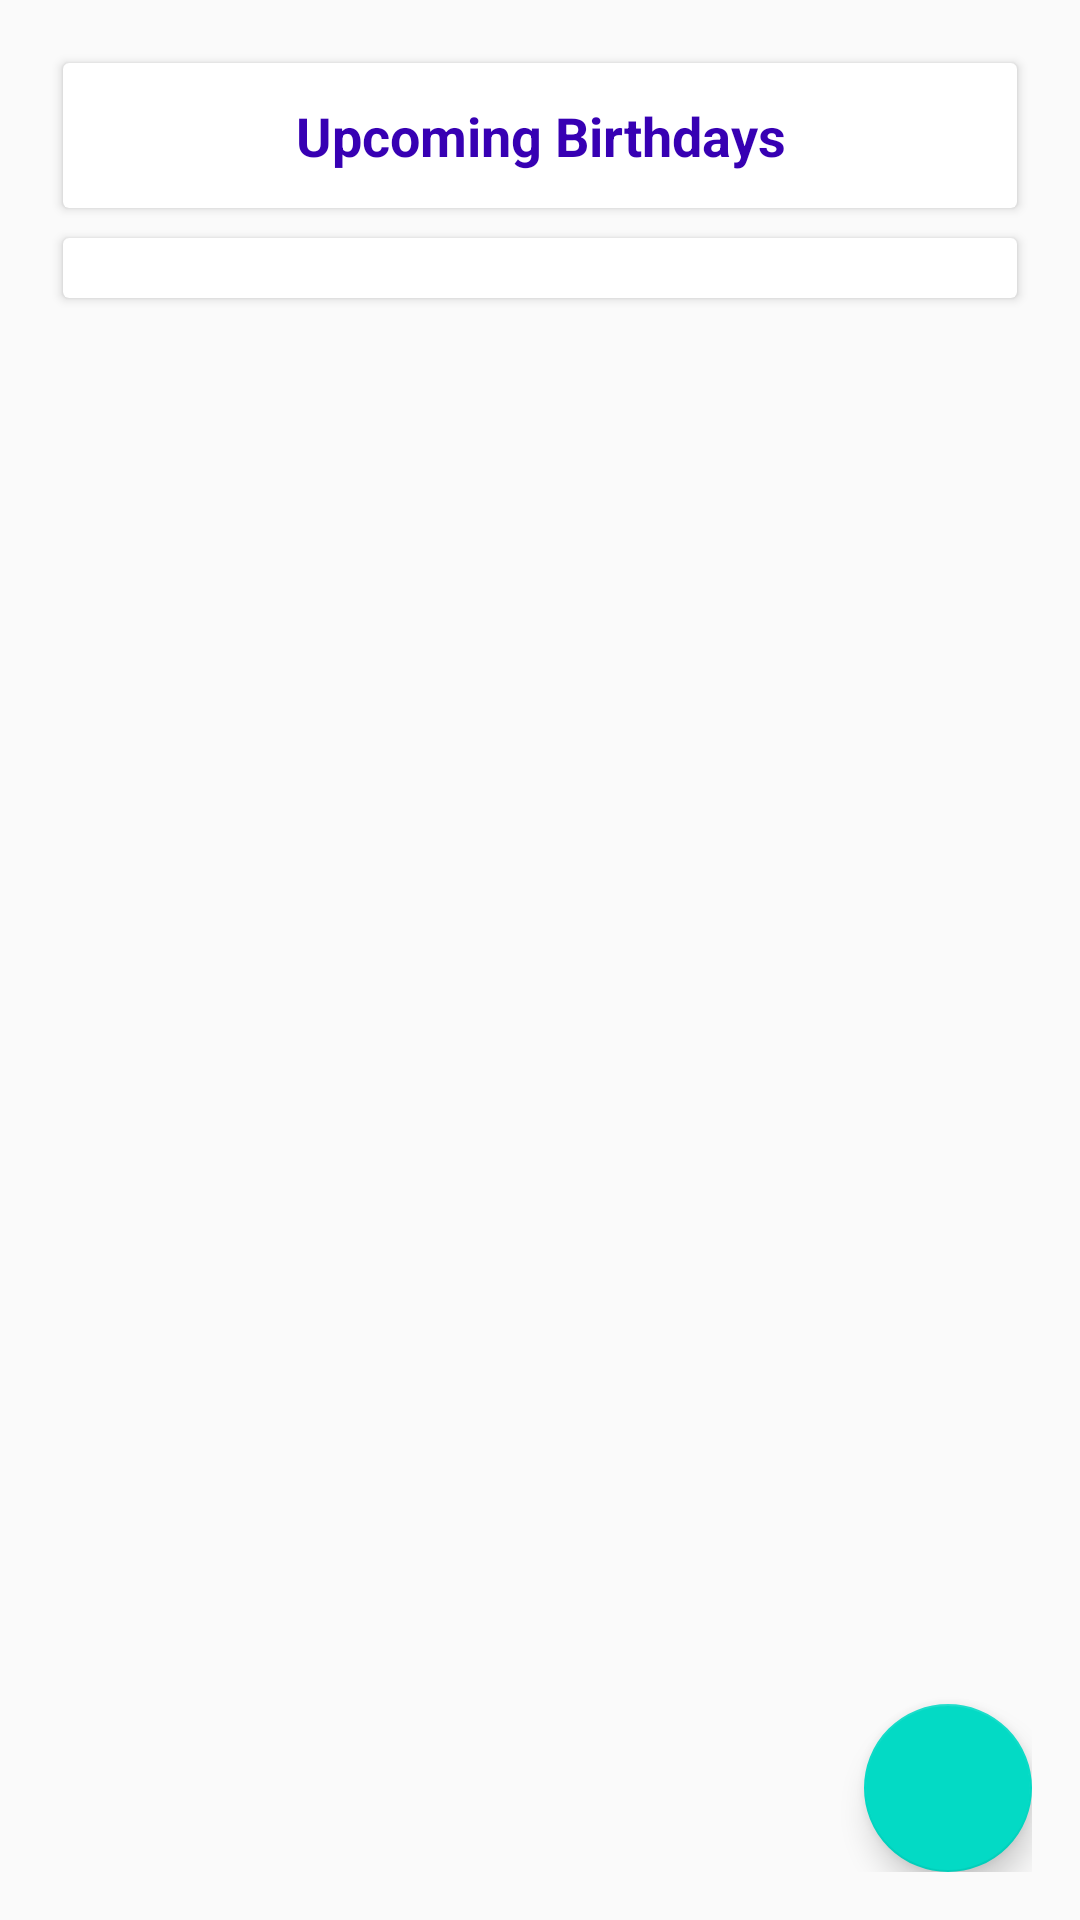

The Android layout XML behind this screen, and the referenced resources:
<!-- AndroidManifest.xml: application theme AppTheme -->
<!-- res/layout/activity_home.xml -->
<?xml version="1.0" encoding="utf-8"?>
<RelativeLayout xmlns:android="http://schemas.android.com/apk/res/android"
    xmlns:app="http://schemas.android.com/apk/res-auto"
    xmlns:card_view="http://schemas.android.com/apk/res-auto"
    xmlns:tools="http://schemas.android.com/tools"
    android:id="@+id/home"
    android:layout_width="match_parent"
    android:layout_height="match_parent"
    android:paddingBottom="@dimen/activity_vertical_margin"
    android:paddingLeft="@dimen/activity_horizontal_margin"
    android:paddingRight="@dimen/activity_horizontal_margin"
    android:paddingTop="@dimen/activity_vertical_margin"

    tools:context="apps.sumitha.birthdaycalendar.Home">

    <LinearLayout
        android:layout_width="match_parent"
        android:layout_height="match_parent"
        android:orientation="vertical">

        <android.support.v7.widget.CardView
            android:layout_width="match_parent"
            android:layout_height="wrap_content"
            android:layout_gravity="center"
            android:layout_margin="5dp"
            card_view:cardCornerRadius="2dp"
            card_view:contentPadding="10dp">

            <LinearLayout
                android:layout_width="match_parent"
                android:layout_height="wrap_content"
                android:orientation="horizontal"
                android:weightSum="2">

                <TextView
                    android:layout_width="wrap_content"
                    android:layout_height="wrap_content"
                    android:layout_gravity="left"
                    android:layout_weight="2"
                    android:gravity="center"
                    android:padding="2dp"
                    android:text="Upcoming Birthdays"
                    android:textAppearance="?android:textAppearanceMedium"
                    android:textColor="@color/colorPrimaryDark"
                    android:textStyle="bold"

                    android:typeface="normal" />


            </LinearLayout>
        </android.support.v7.widget.CardView>

        <android.support.v7.widget.CardView

            android:id="@+id/cvlistview"
            android:layout_width="match_parent"
            android:layout_height="wrap_content"
            android:layout_gravity="center"
            android:layout_margin="5dp"
            card_view:cardCornerRadius="2dp"
            card_view:contentPadding="10dp">

            <ListView
                android:id="@+id/list"
                android:layout_width="match_parent"
                android:layout_height="match_parent"
                android:visibility="visible">

            </ListView>

        </android.support.v7.widget.CardView>

        <android.support.v7.widget.CardView
            android:id="@+id/cardnosaved"
            android:layout_width="match_parent"
            android:layout_height="350dp"
            android:layout_gravity="center"
            android:layout_margin="5dp"
            android:clickable="true"
            android:elevation="5dp"
            android:visibility="gone"

            card_view:cardCornerRadius="2dp"
            card_view:cardElevation="5dp"
            card_view:cardUseCompatPadding="true"
            card_view:contentPadding="10dp">

            <RelativeLayout

                android:layout_width="match_parent"
                android:layout_height="match_parent">

                <TextView
                    android:id="@+id/youhaventsaved"
                    android:layout_width="match_parent"
                    android:layout_height="wrap_content"
                    android:layout_marginTop="@dimen/activity_horizontal_margin"
                    android:gravity="center"
                    android:text="No birthdays found"

                    android:textSize="22sp" />

                <TextView
                    android:id="@+id/tapdownload"
                    android:layout_width="match_parent"

                    android:layout_height="wrap_content"
                    android:layout_below="@id/youhaventsaved"
                    android:layout_marginTop="70dp"
                    android:gravity="center"
                    android:text="You have to add your friends birthdays "
                    android:textAppearance="?android:textAppearanceSmall"
                    android:textColor="#212121"
                    android:textSize="14sp" />

                <Button
                    android:id="@+id/adduserbtn"
                    style="@style/Widget.AppCompat.Button.Borderless.Colored"
                    android:layout_width="wrap_content"
                    android:layout_height="wrap_content"
                    android:layout_below="@id/tapdownload"
                    android:layout_centerInParent="true"
                    android:layout_marginTop="34dp"
                    android:foregroundGravity="center"
                    android:gravity="center"
                    android:text="Add birthday" />
            </RelativeLayout>
        </android.support.v7.widget.CardView>


    </LinearLayout>

    <android.support.design.widget.FloatingActionButton
        android:id="@+id/fab"
        android:layout_width="wrap_content"
        android:layout_height="wrap_content"
        android:layout_alignParentBottom="true"
        android:layout_alignParentEnd="true"
        android:layout_alignParentRight="true"
        android:layout_gravity="bottom|end"
        android:src="@drawable/addnew" />

</RelativeLayout>
<!-- resources referenced by this layout -->
<resources>
  <dimen name="activity_horizontal_margin">16dp</dimen>
  <dimen name="activity_vertical_margin">16dp</dimen>
  <style name="AppTheme" parent="Theme.AppCompat.Light.DarkActionBar">
          
          <item name="colorPrimary">@color/colorPrimary</item>
          <item name="colorPrimaryDark">@color/colorPrimaryDark</item>
          <item name="colorAccent">@color/colorAccent</item>
      </style>
  <!-- not gathered from this repository: default colours our renderer supplied (Android Studio template values) -->
  <color name="colorPrimary">#FF6200EE</color>
  <color name="colorPrimaryDark">#FF3700B3</color>
  <color name="colorAccent">#FF03DAC5</color>
</resources>
